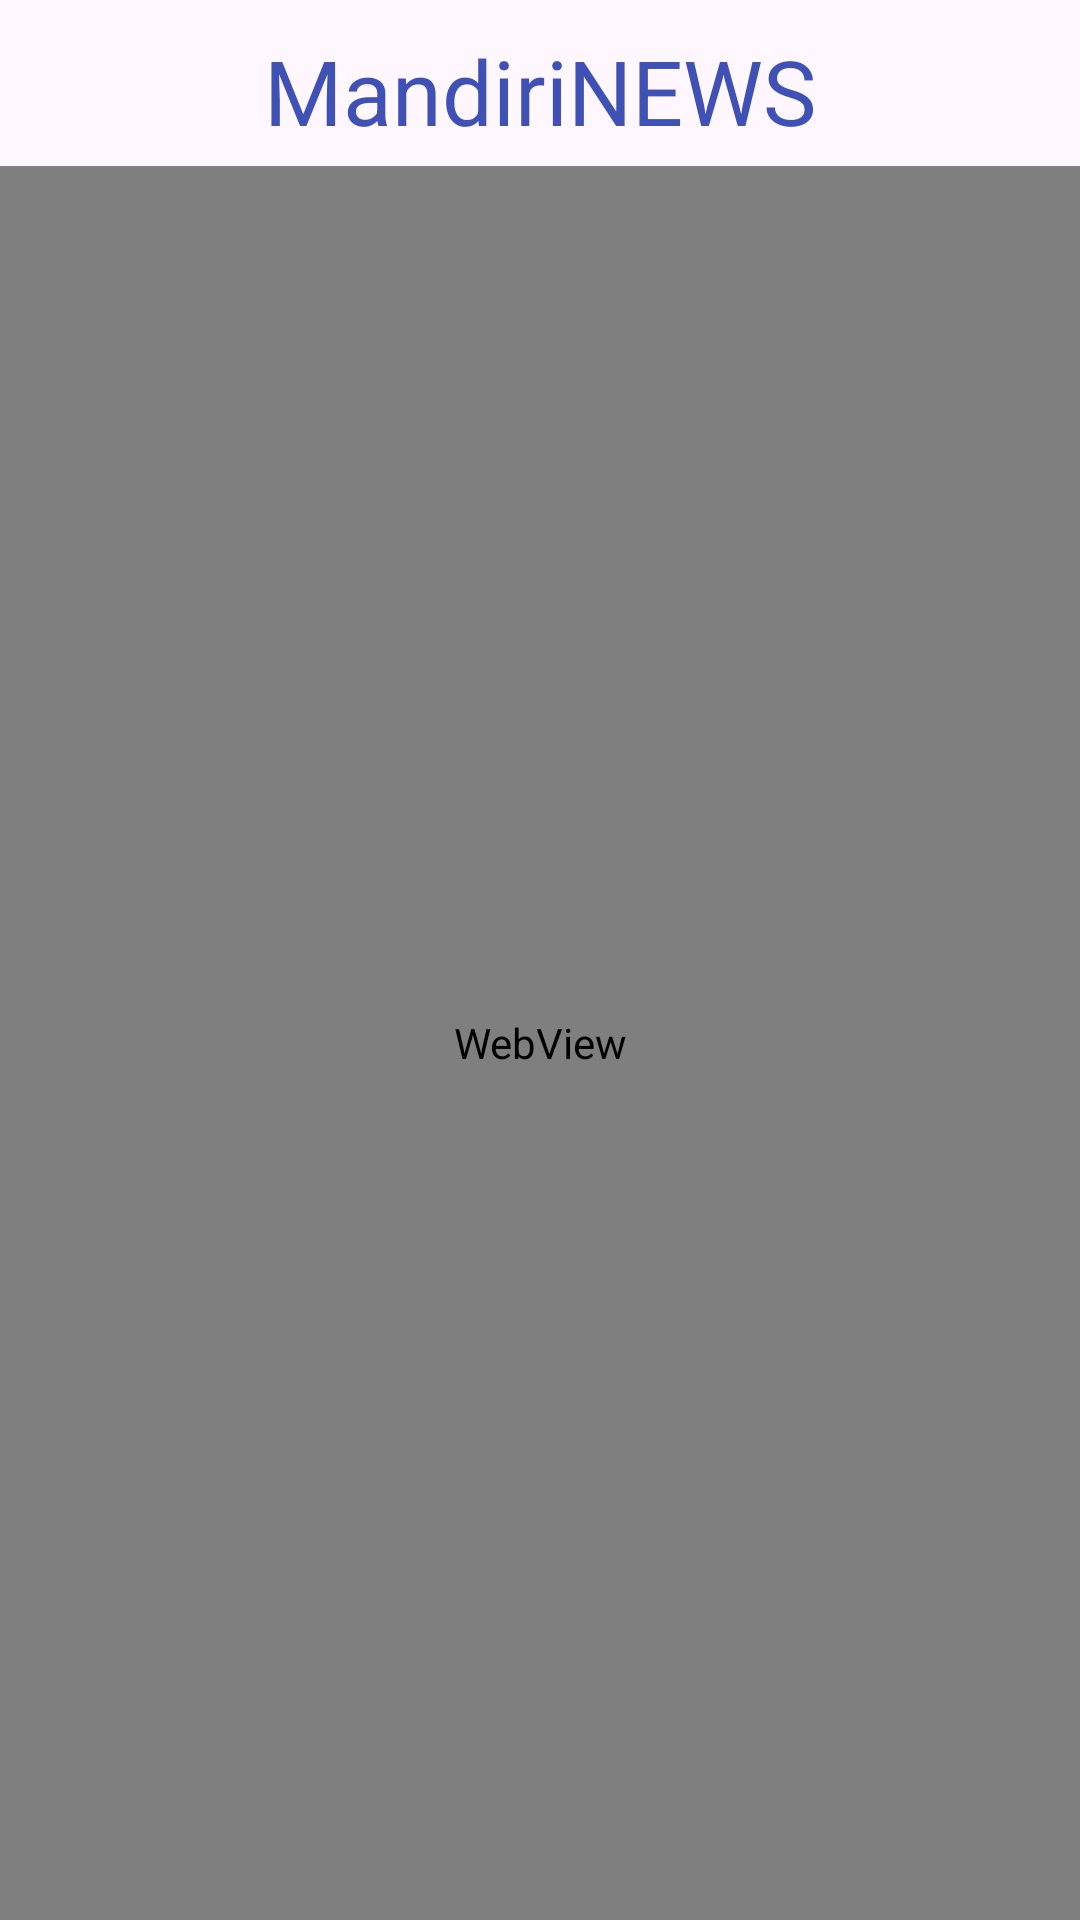

The Android layout XML behind this screen, and the referenced resources:
<!-- AndroidManifest.xml: application theme Theme.PbiMandiriNewsApp -->
<!-- res/layout/activity_news_full.xml -->
<?xml version="1.0" encoding="utf-8"?>
<RelativeLayout xmlns:android="http://schemas.android.com/apk/res/android"
    xmlns:app="http://schemas.android.com/apk/res-auto"
    xmlns:tools="http://schemas.android.com/tools"
    android:layout_width="match_parent"
    android:layout_height="match_parent"
    tools:context=".NewsFullActivity">

    <TextView
        android:id="@+id/app_title"
        android:layout_width="match_parent"
        android:layout_height="wrap_content"
        android:layout_marginTop="5dp"
        android:fontFamily="sans-serif"
        android:gravity="center"
        android:padding="5dp"
        android:text="MandiriNEWS"
        android:textColor="@color/my_primary"
        android:textSize="30sp" />

    <WebView
        android:id="@+id/web_view"
        android:layout_width="match_parent"
        android:layout_height="match_parent"
        android:layout_below="@+id/app_title" />

</RelativeLayout>
<!-- resources referenced by this layout -->
<resources>
  <color name="my_primary">#3F51B5</color>
  <style name="Theme.PbiMandiriNewsApp" parent="Base.Theme.PbiMandiriNewsApp" />
  <style name="Base.Theme.PbiMandiriNewsApp" parent="Theme.Material3.DayNight.NoActionBar">
          
          
          <item name="colorPrimary">@color/my_primary</item>
          <item name="colorPrimaryVariant">@color/my_primary</item>
          <item name="colorOnPrimary">@color/white</item>
          
          <item name="colorSecondary">@color/my_secondary</item>
          <item name="colorSecondaryVariant">@color/teal_700</item>
          <item name="colorOnSecondary">@color/black</item>
          
          <item name="android:statusBarColor">@color/my_primary</item>
      </style>
  <color name="white">#FFFFFFFF</color>
  <color name="my_secondary">#73AADA</color>
  <color name="teal_700">#FF018786</color>
  <color name="black">#FF000000</color>
</resources>
